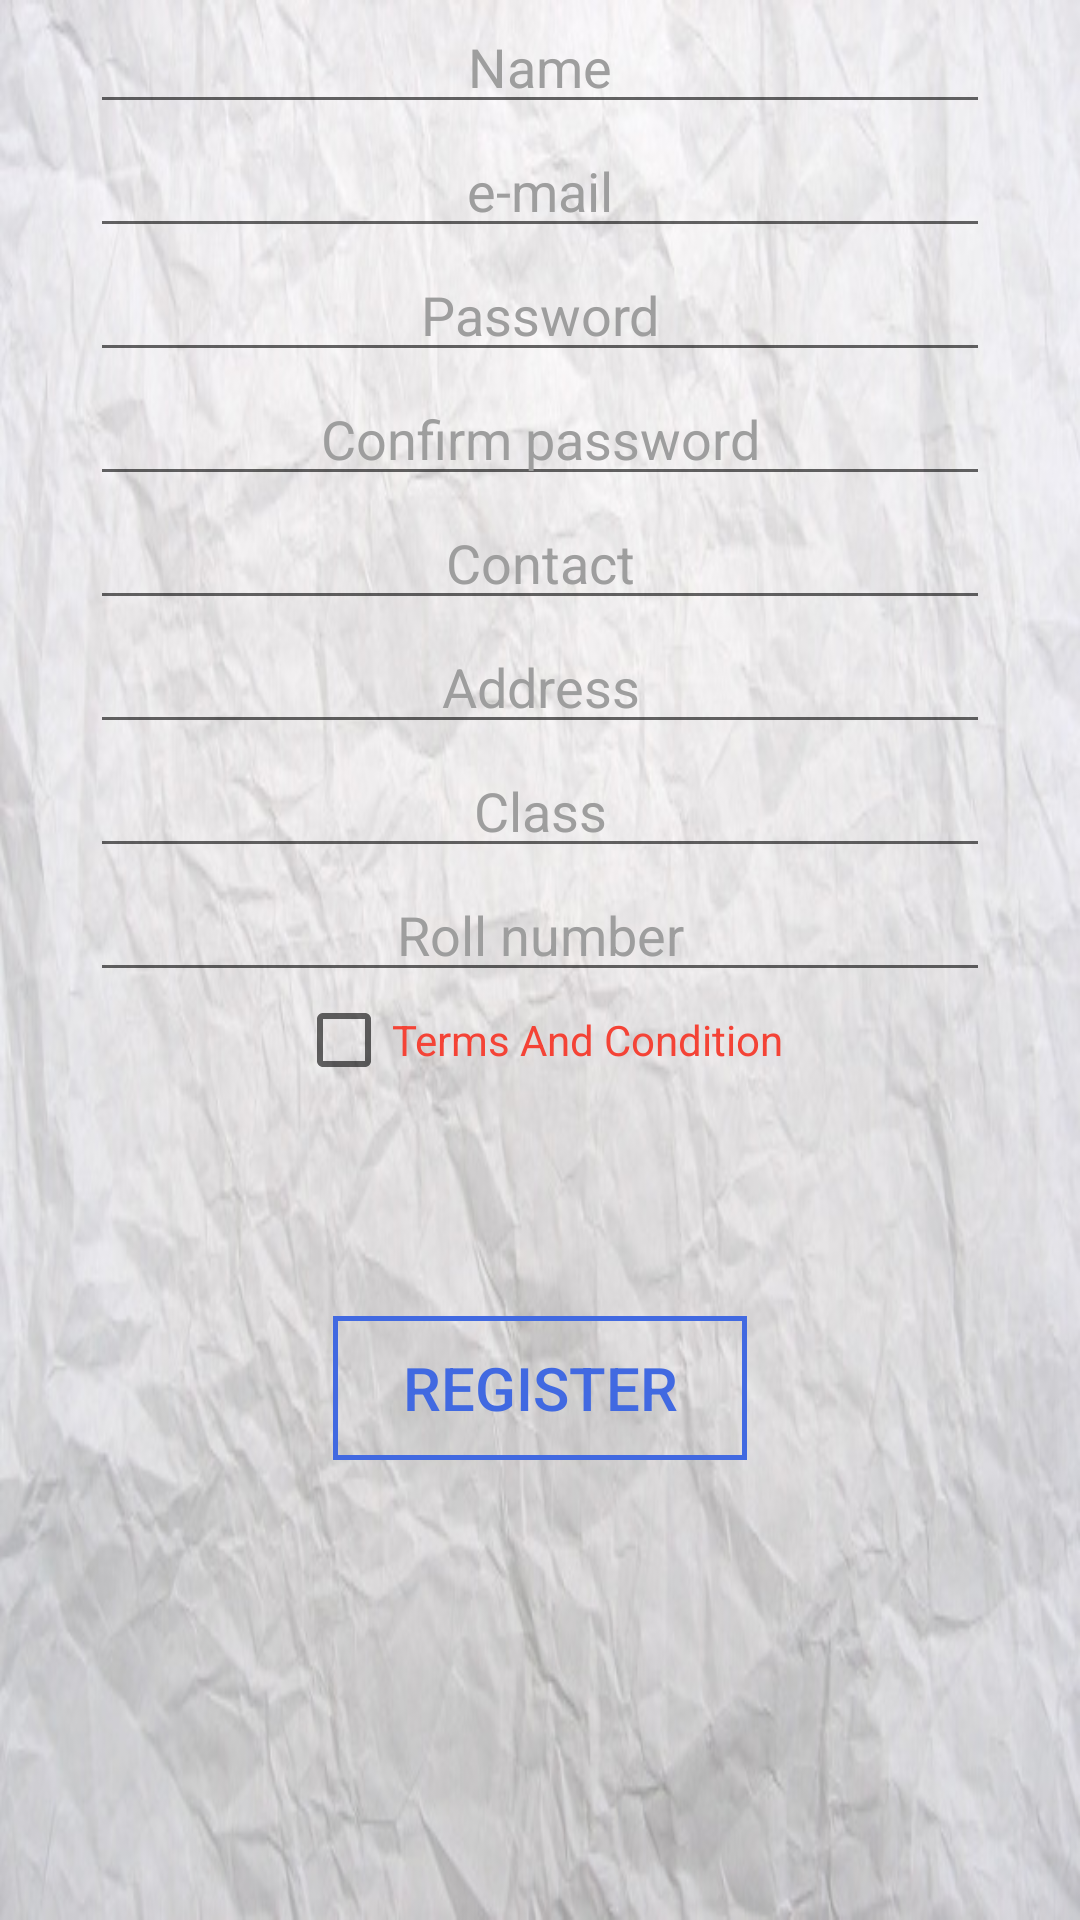

Android layout source for this screen:
<!-- AndroidManifest.xml: application theme AppTheme -->
<!-- res/layout/activity_sign_up.xml -->
<RelativeLayout xmlns:android="http://schemas.android.com/apk/res/android"
                android:layout_width="match_parent" android:layout_height="match_parent"
                android:orientation="vertical"
                android:paddingTop="@dimen/activity_vertical_margin"
                android:gravity="center_horizontal"

                android:weightSum="1">

    <ScrollView
        android:layout_width="fill_parent"
        android:layout_height="fill_parent"
        android:id="@+id/scrollView"
        android:layout_alignParentTop="true"
        android:layout_centerHorizontal="true"
        android:fillViewport="false">

        <LinearLayout xmlns:android="http://schemas.android.com/apk/res/android"
                      android:layout_width="match_parent" android:layout_height="match_parent"
                      android:orientation="vertical"
                      android:paddingTop="@dimen/activity_vertical_margin"
                      android:gravity="center_horizontal"
                      android:weightSum="1"
            android:focusable="false"
            style="@style/Base.TextAppearance.AppCompat.Display1">

            <EditText
                android:layout_width="300dp"
                android:layout_height="wrap_content"
                android:id="@+id/name"
                android:hint="Name"
                android:digits="abcdefghijklmnopqrstuvwxyzABCDEFGHIJKLMNOPQRSTUVWXYZ "
                android:gravity="center_horizontal"
                android:textColorHint="#9E9E9E"

                android:textColor="#4169e1" />

            <EditText
                android:layout_width="300dp"
                android:layout_height="wrap_content"
                android:inputType="textEmailAddress"
                android:ems="10"
                android:id="@+id/email"
                android:hint="e-mail"
                android:gravity="center_horizontal"
                android:textColorHint="#9E9E9E"
                android:textColor="#4169e1" />
            <EditText
                android:layout_width="300dp"
                android:layout_height="wrap_content"
                android:inputType="textPassword"
                android:ems="10"
                android:id="@+id/password"
                android:hint="Password"
                android:gravity="center_horizontal"
                android:textColorHint="#9E9E9E"
                android:textColor="#4169e1" />
            <EditText
                android:layout_width="300dp"
                android:layout_height="wrap_content"
                android:inputType="textPassword"
                android:ems="10"
                android:id="@+id/confirmPassword"
                android:hint="Confirm password"
                android:gravity="center_horizontal"
                android:textColorHint="#9E9E9E"
                android:textColor="#4169e1" />

            <EditText
                android:layout_width="300dp"
                android:layout_height="wrap_content"
                android:inputType="phone"
                android:ems="10"
                android:id="@+id/contact"
                android:hint="Contact"
                android:maxLength="10"
                android:gravity="center_horizontal"
                android:textColorHint="#9E9E9E"
                android:textColor="#4169e1" />

            <EditText
                android:layout_width="300dp"
                android:layout_height="wrap_content"
                android:id="@+id/address"
                android:hint="Address"
                android:gravity="center_horizontal"
                android:textColorHint="#9E9E9E"
                android:textColor="#4169e1" />

            <EditText
                android:layout_width="300dp"
                android:layout_height="wrap_content"
                android:inputType="number"
                android:ems="10"
                android:id="@+id/cls"
                android:hint="Class"
                android:maxLength="2"
                android:gravity="center_horizontal"
                android:textColorHint="#9E9E9E"
                android:textColor="#4169e1" />


            <EditText
                android:layout_width="300dp"
                android:layout_height="wrap_content"
                android:inputType="number"
                android:id="@+id/rno"
                android:hint="Roll number"
                android:gravity="center_horizontal"
                android:elevation="10dp"
                android:textColorHint="#9E9E9E"
                android:textColor="#4169e1" />

            <CheckBox
                android:layout_width="wrap_content"
                android:layout_height="wrap_content"
                android:text="Terms And Condition"
                android:id="@+id/terms"
                android:layout_weight="0.30"
                android:checked="false"
                android:textColor="#fff44336"
                android:textColorLink="#ff3835ff"
                android:layout_below="@+id/email"
                android:layout_centerHorizontal="true"/>

            <ProgressBar
                style="@android:style/Widget.Holo.Light.ProgressBar.Large"
                android:layout_width="132dp"
                android:layout_height="wrap_content"
                android:id="@+id/pBarOfWait"
                android:layout_gravity="center_horizontal"
                android:layout_weight="0.32"
                android:visibility="invisible"
                android:indeterminate="false" />

            <Button
                android:layout_weight="1"
                android:layout_width="138dp"
                android:layout_height="wrap_content"
                android:text="Register"
                android:id="@+id/button2"
                android:onClick="register"
                android:background="@drawable/boundary"
                android:textSize="20dp"
                android:layout_marginBottom="80dp"

                android:layout_gravity="center_horizontal"
                style="@style/Base.TextAppearance.AppCompat.Title"
                android:textColor="#4169e1" />
        </LinearLayout>
    </ScrollView>

</RelativeLayout>
<!-- resources referenced by this layout -->
<resources>
  <!-- drawable boundary (drawable-xxhdpi) -->
  <?xml version="1.0" encoding="utf-8"?>
  <shape xmlns:android="http://schemas.android.com/apk/res/android">
      <stroke android:color="#4169E1"
              android:width="5px"/>
      \
  </shape>
  <style name="AppTheme" parent="@style/Theme.AppCompat.Light.DarkActionBar">
          <item name="android:windowBackground">@drawable/sample1</item>
          <item name="android:actionBarStyle">@style/MyActionBar</item>
          <item name="actionBarStyle">@style/MyActionBar</item>
          
          
      </style>
  <!-- drawable sample1: jpg bitmap (drawable, 83686 bytes) -->
  <style name="MyActionBar" parent="@style/Widget.AppCompat.Light.ActionBar.Solid.Inverse">
          <item name="android:background">@color/royal</item>
          <item name="background">@color/royal</item>
      </style>
  <color name="royal">#4169e1</color>
</resources>
